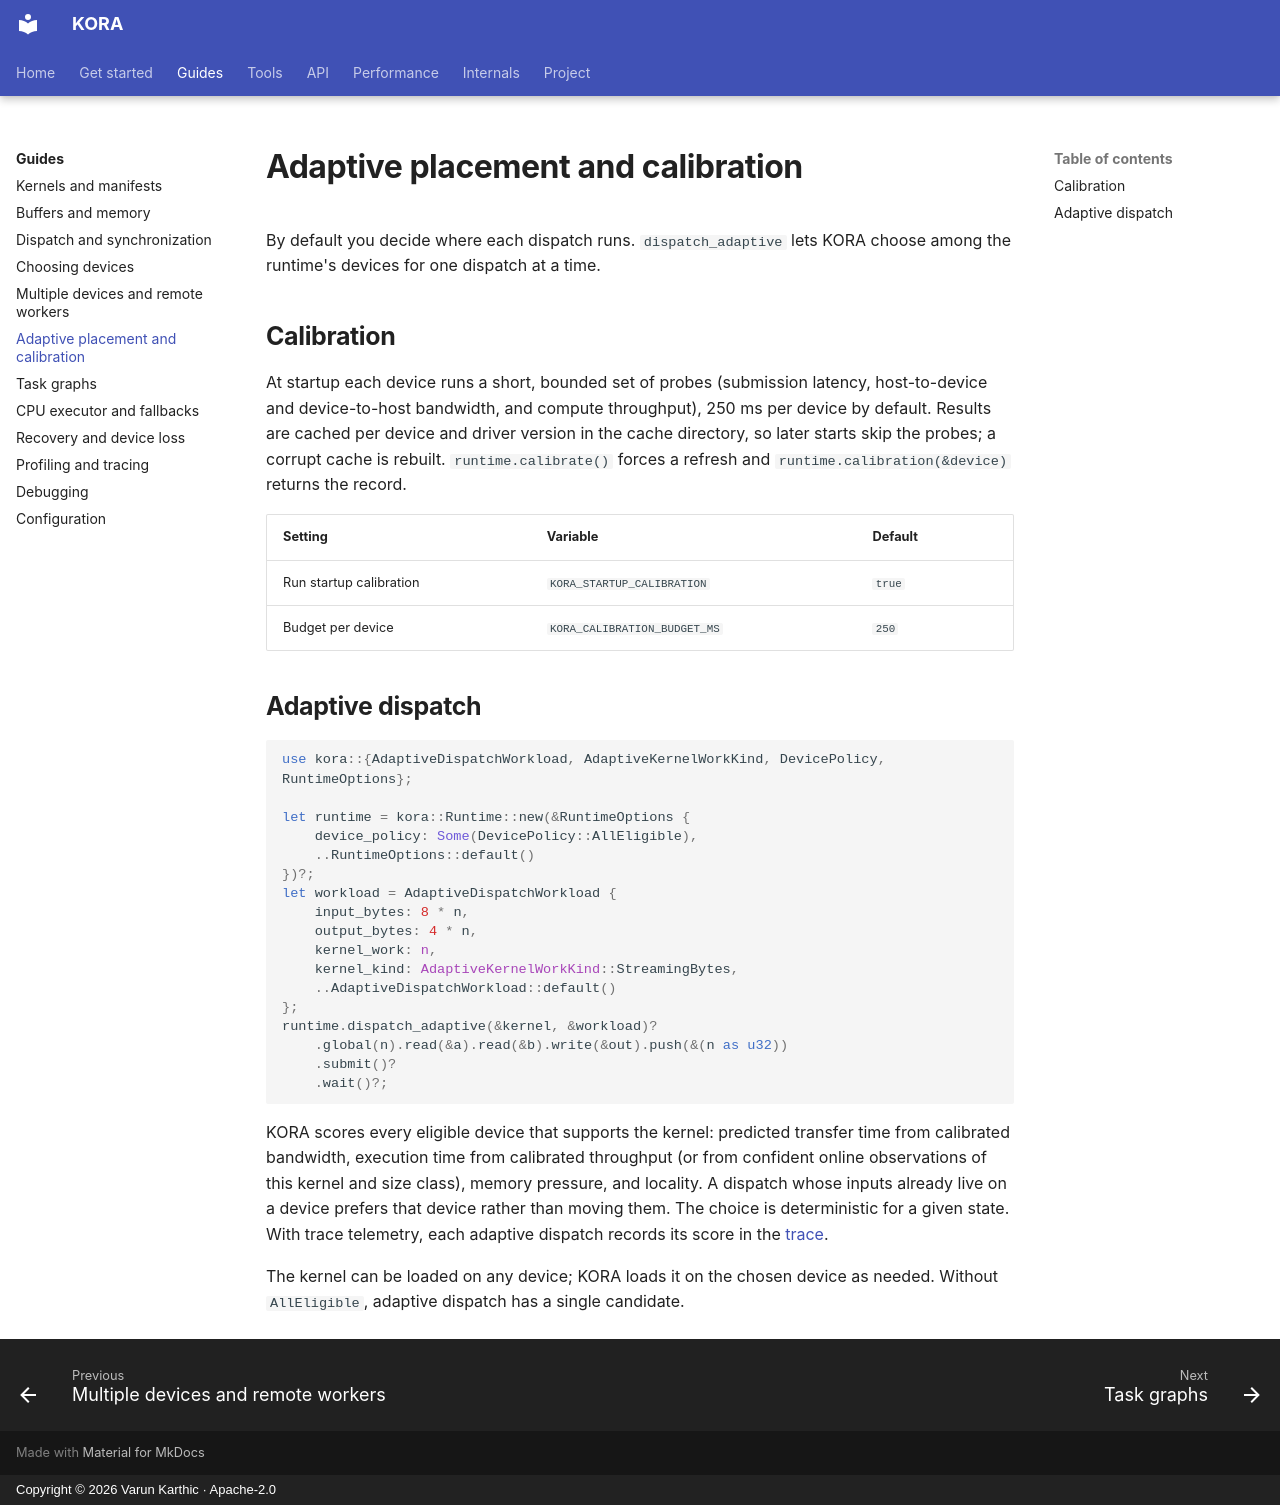

repository: varunkarthic/kora · page: guides/adaptive/index.html · generator: mkdocs · copyright: Copyright © 2026 Varun Karthic · Apache-2.0

# Adaptive placement and calibration

By default you decide where each dispatch runs. `dispatch_adaptive` lets KORA choose among the
runtime's devices for one dispatch at a time.

## Calibration

At startup each device runs a short, bounded set of probes (submission latency, host-to-device and
device-to-host bandwidth, and compute throughput), 250 ms per device by default. Results are cached
per device and driver version in the cache directory, so later starts skip the probes; a corrupt
cache is rebuilt. `runtime.calibrate()` forces a refresh and `runtime.calibration(&device)` returns
the record.

| Setting | Variable | Default |
| --- | --- | --- |
| Run startup calibration | `KORA_STARTUP_CALIBRATION` | `true` |
| Budget per device | `KORA_CALIBRATION_BUDGET_MS` | `250` |

## Adaptive dispatch

```rust
use kora::{AdaptiveDispatchWorkload, AdaptiveKernelWorkKind, DevicePolicy, RuntimeOptions};

let runtime = kora::Runtime::new(&RuntimeOptions {
    device_policy: Some(DevicePolicy::AllEligible),
    ..RuntimeOptions::default()
})?;
let workload = AdaptiveDispatchWorkload {
    input_bytes: 8 * n,
    output_bytes: 4 * n,
    kernel_work: n,
    kernel_kind: AdaptiveKernelWorkKind::StreamingBytes,
    ..AdaptiveDispatchWorkload::default()
};
runtime.dispatch_adaptive(&kernel, &workload)?
    .global(n).read(&a).read(&b).write(&out).push(&(n as u32))
    .submit()?
    .wait()?;
```

KORA scores every eligible device that supports the kernel: predicted transfer time from calibrated
bandwidth, execution time from calibrated throughput (or from confident online observations of this
kernel and size class), memory pressure, and locality. A dispatch whose inputs already live on a
device prefers that device rather than moving them. The choice is deterministic for a given state.
With trace telemetry, each adaptive dispatch records its score in the [trace](profiling.md).

The kernel can be loaded on any device; KORA loads it on the chosen device as needed. Without
`AllEligible`, adaptive dispatch has a single candidate.
